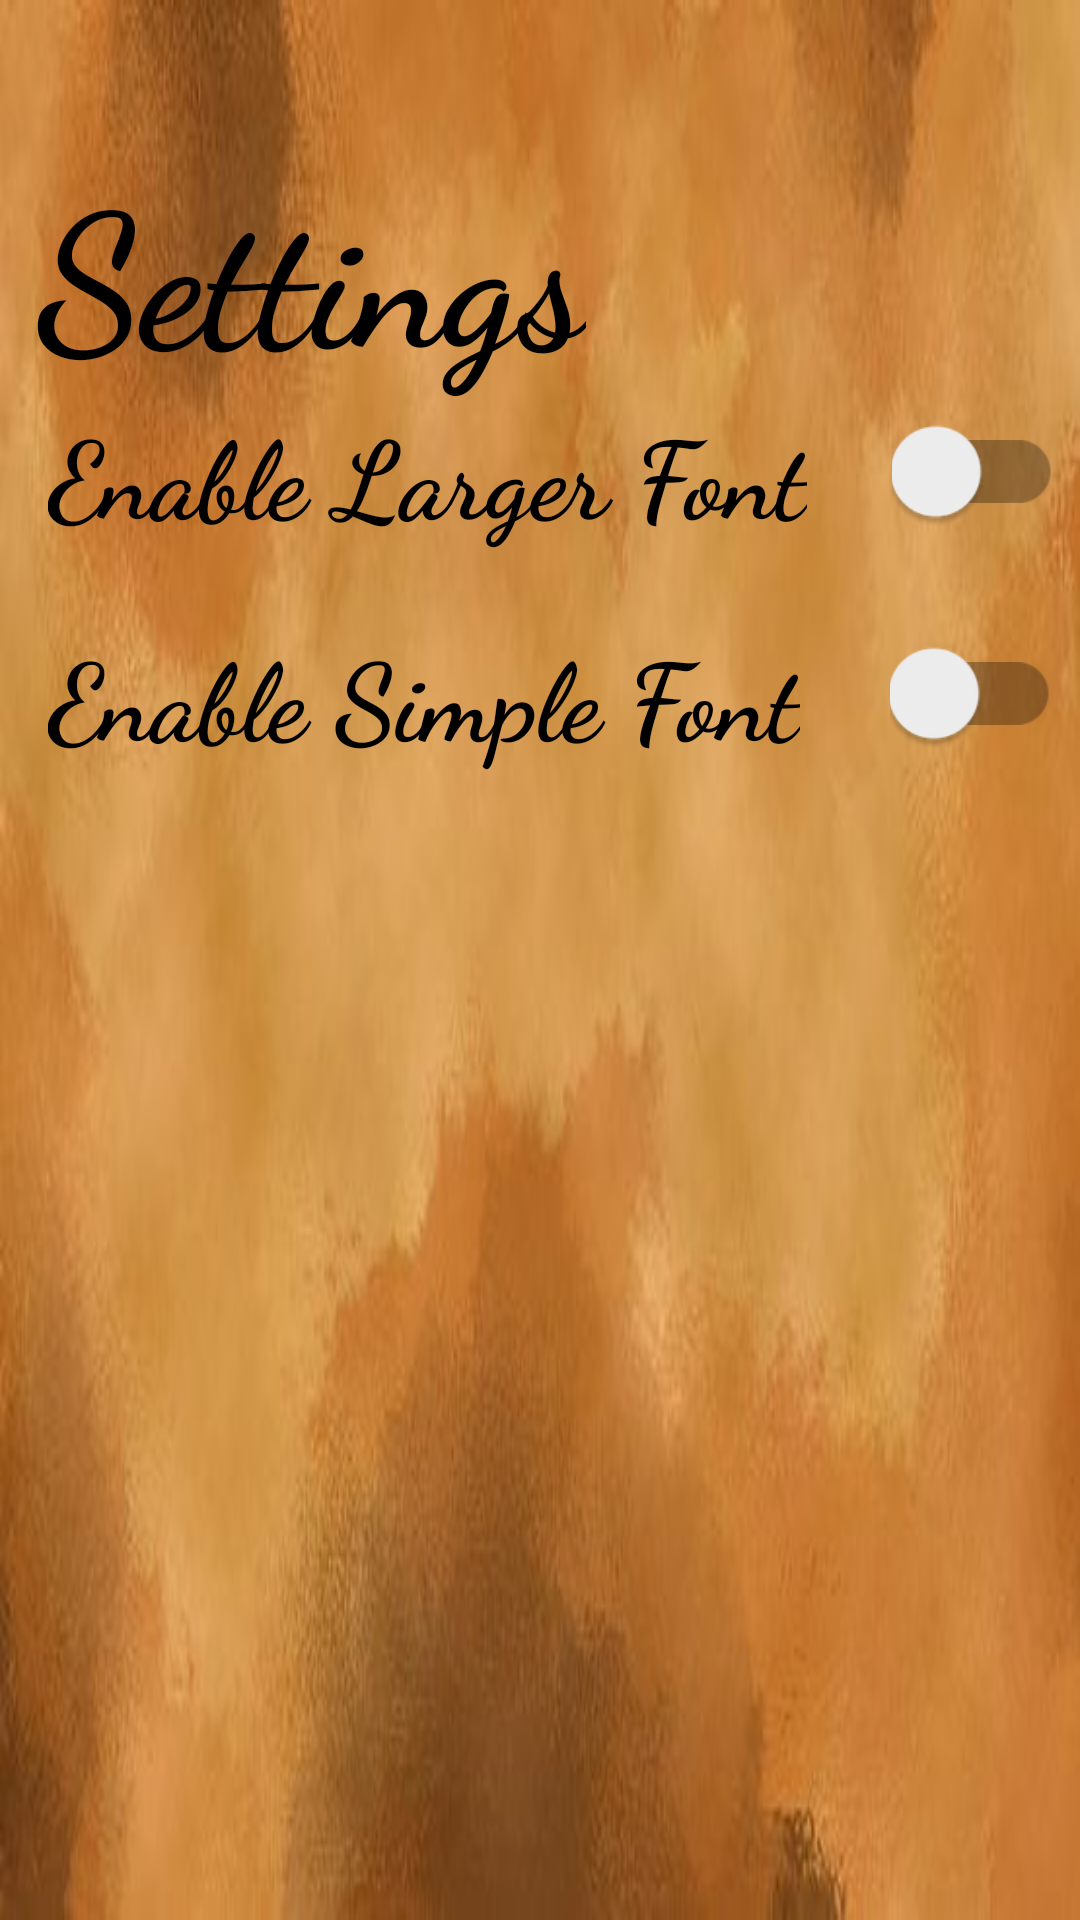

Android layout source for this screen:
<!-- AndroidManifest.xml: application theme Theme.StoryGameApp -->
<!-- res/layout/settings_screen.xml -->
<?xml version="1.0" encoding="utf-8"?>
<androidx.constraintlayout.widget.ConstraintLayout xmlns:android="http://schemas.android.com/apk/res/android"
    xmlns:app="http://schemas.android.com/apk/res-auto"
    xmlns:tools="http://schemas.android.com/tools"
    android:layout_width="match_parent"
    android:layout_height="match_parent">

    <ImageView
        android:id="@+id/reading_view_background"
        android:layout_width="match_parent"
        android:layout_height="match_parent"
        android:scaleType="fitXY"
        android:src="@drawable/main_bg"
        app:layout_constraintBottom_toBottomOf="parent"
        app:layout_constraintEnd_toEndOf="parent"
        app:layout_constraintHorizontal_bias="0.6"
        app:layout_constraintStart_toStartOf="parent"
        app:layout_constraintTop_toTopOf="parent"
        app:layout_constraintVertical_bias="0.25" />

    <ImageView
        android:id="@+id/reading_view_border"
        android:layout_width="match_parent"
        android:layout_height="match_parent"
        android:scaleType="fitXY"
        android:src="@drawable/main_border_full2"
        app:layout_constraintBottom_toBottomOf="parent"
        app:layout_constraintEnd_toEndOf="parent"
        app:layout_constraintHorizontal_bias="0.6"
        app:layout_constraintStart_toStartOf="parent"
        app:layout_constraintTop_toTopOf="parent"
        app:layout_constraintVertical_bias="0.25" />

    <TextView
        android:layout_width="wrap_content"
        android:layout_height="wrap_content"
        android:fontFamily="cursive"
        android:text="Settings"
        android:textColor="@color/black"
        android:textSize="62sp"
        android:textStyle="bold"
        app:layout_constraintBottom_toBottomOf="parent"
        app:layout_constraintEnd_toEndOf="parent"
        app:layout_constraintHorizontal_bias="0.07"
        app:layout_constraintStart_toStartOf="parent"
        app:layout_constraintTop_toTopOf="@+id/reading_view_background"
        app:layout_constraintVertical_bias="0.084" />

    <TextView
        android:id="@+id/text_size_setting"
        android:layout_width="wrap_content"
        android:layout_height="wrap_content"
        android:layout_marginStart="16dp"
        android:textColor="@color/black"
        android:text="@string/text_size_setting"
        android:textSize="36sp"
        android:textStyle="bold"
        android:fontFamily="cursive"
        app:layout_constraintBottom_toBottomOf="parent"
        app:layout_constraintStart_toStartOf="parent"
        app:layout_constraintTop_toTopOf="parent"
        app:layout_constraintVertical_bias="0.225" />

    <com.google.android.material.switchmaterial.SwitchMaterial
        android:id="@+id/large_font_switch"
        android:layout_width="wrap_content"
        android:layout_height="wrap_content"
        android:scaleX="1.5"
        android:scaleY="1.5"
        android:textSize="36sp"
        app:layout_constraintBottom_toBottomOf="parent"
        app:layout_constraintEnd_toEndOf="parent"
        app:layout_constraintHorizontal_bias="0.736"
        app:layout_constraintStart_toEndOf="@+id/text_size_setting"
        app:layout_constraintTop_toTopOf="parent"
        app:layout_constraintVertical_bias="0.225" />

    <TextView
        android:id="@+id/text_font_setting"
        android:layout_width="wrap_content"
        android:layout_height="wrap_content"
        android:layout_marginStart="16dp"
        android:fontFamily="cursive"
        android:text="@string/text_font_setting"
        android:textColor="@color/black"
        android:textSize="36sp"
        android:textStyle="bold"
        app:layout_constraintBottom_toBottomOf="parent"
        app:layout_constraintStart_toStartOf="parent"
        app:layout_constraintTop_toTopOf="parent"
        app:layout_constraintVertical_bias="0.350" />

    <androidx.appcompat.widget.SwitchCompat
        android:id="@+id/simple_font_switch"
        android:layout_width="wrap_content"
        android:layout_height="wrap_content"
        android:scaleX="1.5"
        android:scaleY="1.5"
        android:textSize="36sp"
        app:layout_constraintBottom_toBottomOf="parent"
        app:layout_constraintEnd_toEndOf="parent"
        app:layout_constraintHorizontal_bias="0.736"
        app:layout_constraintStart_toEndOf="@+id/text_font_setting"
        app:layout_constraintTop_toTopOf="parent"
        app:layout_constraintVertical_bias="0.350" />


</androidx.constraintlayout.widget.ConstraintLayout>
<!-- resources referenced by this layout -->
<resources>
  <color name="black">#FF000000</color>
  <!-- drawable main_bg: jpg bitmap (drawable, 15624 bytes) -->
  <string name="text_font_setting">Enable Simple Font</string>
  <string name="text_size_setting">Enable Larger Font</string>
  <style name="Theme.StoryGameApp" parent="Theme.AppCompat.DayNight.NoActionBar">
          
          <item name="colorPrimary">@color/black</item>
          <item name="colorPrimaryVariant">@color/black</item>
          <item name="colorOnPrimary">@color/white</item>
          
          <item name="colorSecondary">@color/teal_200</item>
          <item name="colorSecondaryVariant">@color/teal_700</item>
          <item name="colorOnSecondary">@color/black</item>
          
          <item name="android:statusBarColor">?attr/colorPrimaryVariant</item>
          
      </style>
  <color name="white">#FFFFFFFF</color>
  <color name="teal_200">#FF03DAC5</color>
  <color name="teal_700">#FF018786</color>
</resources>
